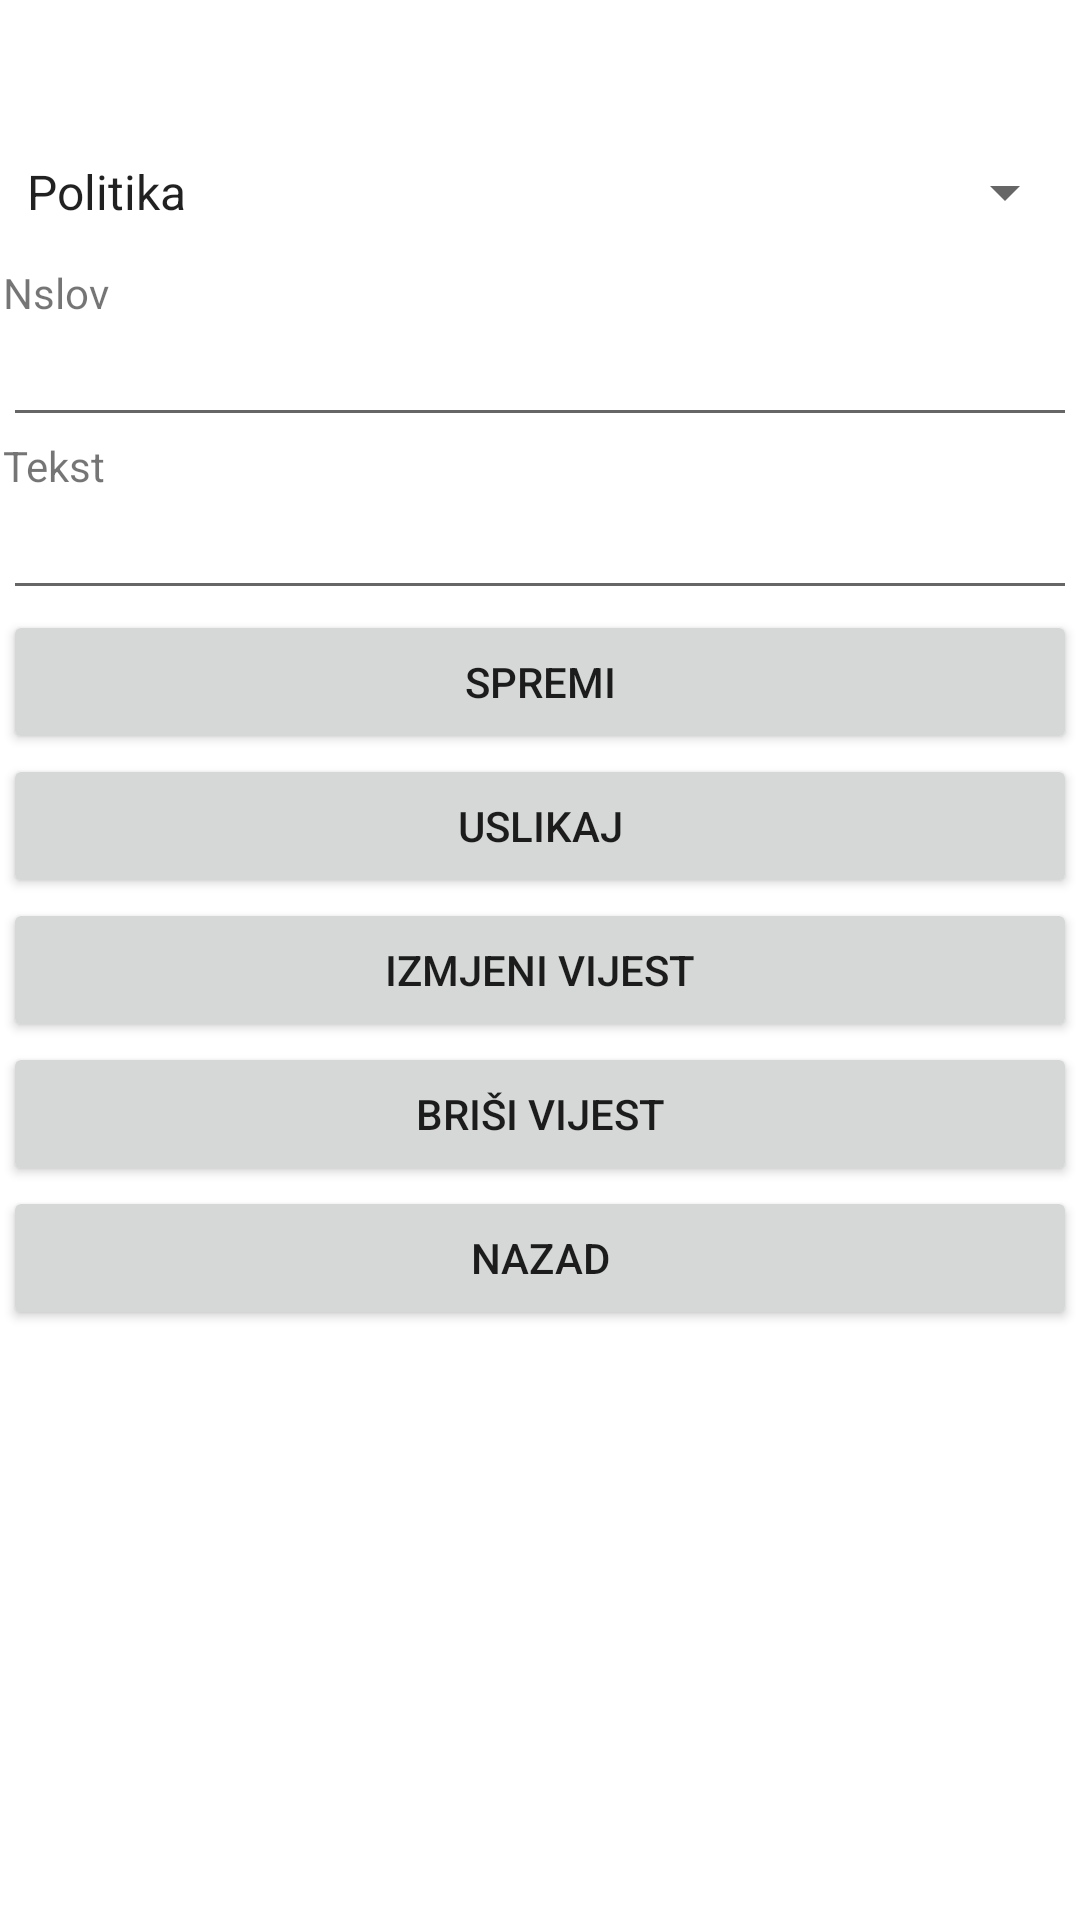

Reconstruct the res/layout file that produces this screen, plus the resources it refers to.
<!-- AndroidManifest.xml: application theme Theme.Vijesti -->
<!-- res/layout/fragment_cud.xml -->
<?xml version="1.0" encoding="utf-8"?>
<androidx.constraintlayout.widget.ConstraintLayout xmlns:android="http://schemas.android.com/apk/res/android"
    xmlns:app="http://schemas.android.com/apk/res-auto"
    xmlns:tools="http://schemas.android.com/tools"
    android:layout_width="match_parent"
    android:layout_height="match_parent">

    <LinearLayout
        android:layout_width="0dp"
        android:layout_height="0dp"
        android:layout_marginStart="1dp"
        android:layout_marginTop="1dp"
        android:layout_marginEnd="1dp"
        android:layout_marginBottom="1dp"
        android:orientation="vertical"
        app:layout_constraintBottom_toBottomOf="parent"
        app:layout_constraintEnd_toEndOf="parent"
        app:layout_constraintStart_toStartOf="parent"
        app:layout_constraintTop_toTopOf="parent">

        <TextView
            android:id="@+id/datum"
            android:layout_width="match_parent"
            android:layout_height="wrap_content"
            android:layout_marginBottom="10dp"
            android:layout_marginTop="10dp"
             />
        <Spinner
            android:id="@+id/rubrike"
            android:layout_width="match_parent"
            android:layout_height="48dp"
            android:entries="@array/rubrike"
            />
        <TextView
            android:layout_width="match_parent"
            android:layout_height="wrap_content"
            android:text="@string/naslov" />

        <EditText
            android:id="@+id/naslov"
            android:layout_width="match_parent"
            android:layout_height="wrap_content"
            android:textSize="16sp" />

        <TextView
            android:layout_width="match_parent"
            android:layout_height="wrap_content"
            android:text="@string/tekst" />

        <EditText
            android:id="@+id/tekst"
            android:layout_width="match_parent"
            android:layout_height="wrap_content"
            android:textSize="16sp" />

        <Button
            android:id="@+id/spremi"
            android:layout_width="match_parent"
            android:layout_height="wrap_content"
            android:text="@string/spremi" />

        <Button
            android:id="@+id/uslikaj"
            android:layout_width="match_parent"
            android:layout_height="wrap_content"
            android:text="@string/uslikaj" />

        <Button
            android:id="@+id/izmjena"
            android:layout_width="match_parent"
            android:layout_height="wrap_content"
            android:text="@string/izmjena" />

        <Button
        android:id="@+id/brisi"
        android:layout_width="match_parent"
        android:layout_height="wrap_content"
        android:text="@string/brisi" />

        <Button
            android:id="@+id/nazad"
            android:layout_width="match_parent"
            android:layout_height="wrap_content"
            android:text="@string/nazad" />


        <ImageView
            android:id="@+id/slika"
            android:layout_width="wrap_content"
            android:layout_height="wrap_content"
            android:contentDescription="@string/slika"
            tools:srcCompat="@tools:sample/avatars" />

    </LinearLayout>

</androidx.constraintlayout.widget.ConstraintLayout>
<!-- resources referenced by this layout -->
<resources>
  <string-array name="rubrike">
          <item>Politika</item>
          <item>Sport</item>
          <item>Ekonomija</item>
          <item>Kultura</item>
          <item>Zanimljivosti</item>
          <item>Crna kronika</item>
      </string-array>
  <string name="brisi">Briši vijest</string>
  <string name="izmjena">Izmjeni vijest</string>
  <string name="naslov">Nslov</string>
  <string name="nazad">Nazad</string>
  <string name="slika">Slika</string>
  <string name="spremi">Spremi</string>
  <string name="tekst">Tekst</string>
  <string name="uslikaj">Uslikaj</string>
  <style name="Theme.Vijesti" parent="Theme.MaterialComponents.DayNight.DarkActionBar">
          
          <item name="colorPrimary">@color/purple_500</item>
          <item name="colorPrimaryVariant">@color/purple_700</item>
          <item name="colorOnPrimary">@color/white</item>
          
          <item name="colorSecondary">@color/teal_200</item>
          <item name="colorSecondaryVariant">@color/teal_700</item>
          <item name="colorOnSecondary">@color/black</item>
          
          <item name="android:statusBarColor" tools:targetApi="l">?attr/colorPrimaryVariant</item>
          
      </style>
  <!-- not gathered from this repository: default colours our renderer supplied (Android Studio template values) -->
  <color name="purple_500">#FF6200EE</color>
  <color name="purple_700">#FF3700B3</color>
  <color name="teal_200">#FF03DAC5</color>
  <color name="teal_700">#FF018786</color>
  <color name="black">#FF000000</color>
  <color name="white">#FFFFFFFF</color>
</resources>
